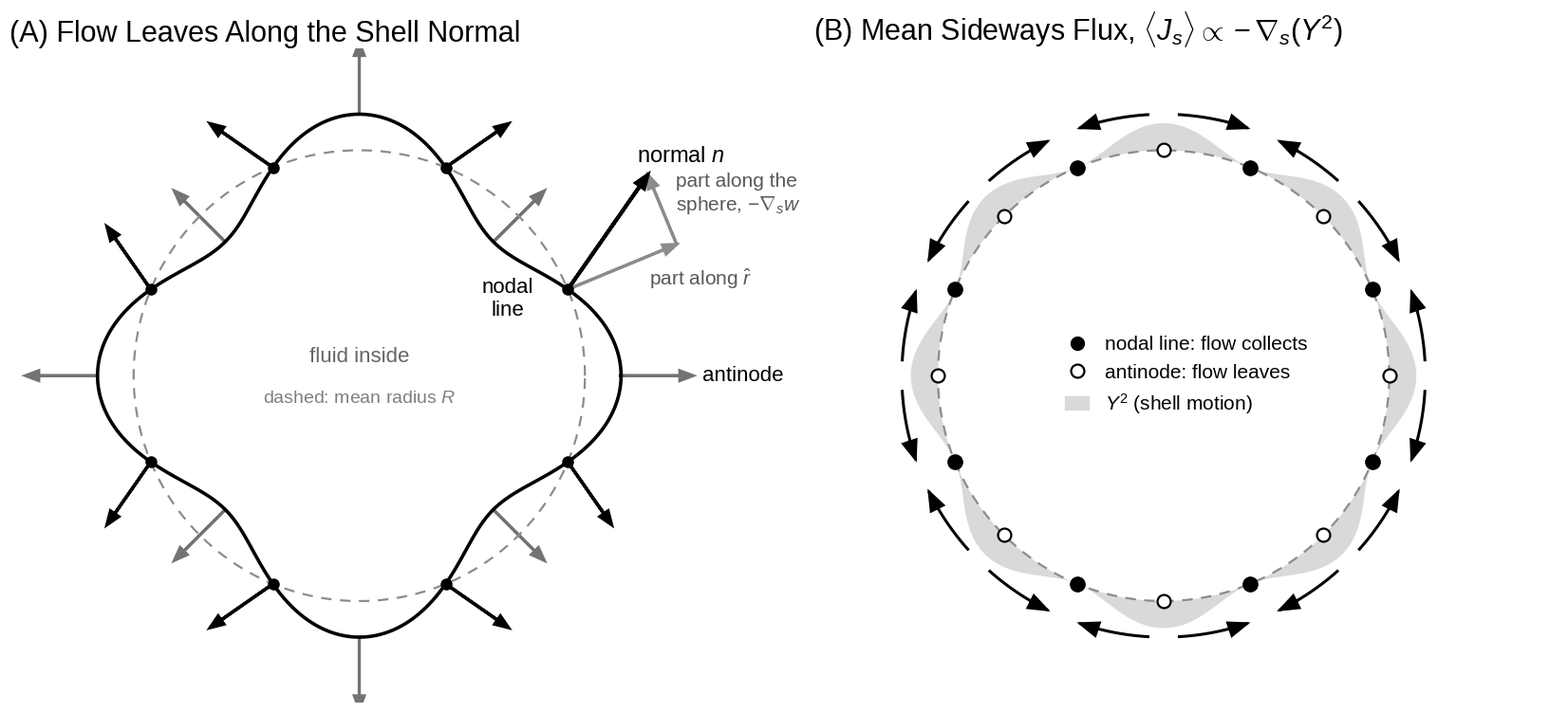

Generate this figure with matplotlib:
"""Qualitative figure: flow through a permeable vibrating shell, seen in one slice.

    python shell_flux_figure.py                      # mode 4, writes shell_flux.png and .pdf
    python shell_flux_figure.py --mode 6 --amp 0.12 --out shell_flux_m6

The shell sits at r = R + w, with w = W cos(wt) Y and Y = cos(m theta) in the slice.

(A) Shell shape (solid) against the mean circle (dashed). Arrows give the shell
    normal n = r_hat - grad_s w, the direction in which fluid leaves the shell.
    At the antinodes the shell is flat and n points along the mean radius. At the
    nodal lines the slope is largest and n leans sideways; at one nodal line n is
    split into its part along the mean radius and its part along the sphere.
(B) Cycle-averaged sideways flux <J_s> ~ -grad_s(Y^2) for k > 0 (q = k w): it runs
    from each antinode toward the nearest nodal line, where the flow collects.

Self-contained (numpy and matplotlib only). Grey scale, in the style of the paper figures.
"""
import argparse

import numpy as np
import matplotlib

matplotlib.use("Agg")
import matplotlib.pyplot as plt  # noqa: E402


def paper_style():
    """Arial-type font, plain left-aligned titles, larger text, white background."""
    plt.rcParams.update({
        "font.family": "sans-serif", "font.sans-serif": ["Liberation Sans", "Arial", "Helvetica", "DejaVu Sans"],
        "mathtext.fontset": "custom", "mathtext.rm": "Liberation Sans", "mathtext.it": "Liberation Sans:italic",
        "mathtext.bf": "Liberation Sans:bold",
        "axes.titleweight": "normal", "axes.titlelocation": "left", "axes.titlesize": 22,
        "font.size": 20, "legend.fontsize": 15, "legend.frameon": False,
        "figure.facecolor": "white", "savefig.facecolor": "white", "pdf.fonttype": 42,
    })


def shell(theta, R, A, m):
    """Point on the shell, unit normal, and the radial and sideways unit vectors at angle theta."""
    r = R + A * np.cos(m * theta)
    dr = -A * m * np.sin(m * theta)
    er = np.array([np.cos(theta), np.sin(theta)])
    et = np.array([-np.sin(theta), np.cos(theta)])
    n = r * er - dr * et                       # outward normal of the polar curve r(theta)
    return r * er, n / np.linalg.norm(n), er, et


def arrow(ax, start, vec, color, lw, scale=1.0):
    ax.arrow(*start, *vec, color=color, lw=lw, head_width=0.045 * scale, head_length=0.06 * scale,
             length_includes_head=True)


def panel_normals(ax, R, A, m):
    th = np.linspace(0, 2 * np.pi, 1200)
    r = R + A * np.cos(m * th)
    ax.plot(R * np.cos(th), R * np.sin(th), color="0.55", lw=1.6, ls=(0, (5, 4)))
    ax.plot(r * np.cos(th), r * np.sin(th), color="k", lw=2.6)
    antinodes = np.arange(2 * m) * np.pi / m
    nodes = np.pi / (2 * m) + np.arange(2 * m) * np.pi / m
    for t in antinodes:                        # flat shell: flow along the mean radius
        p, n, *_ = shell(t, R, A, m)
        arrow(ax, p, 0.32 * n, "0.45", 2.2)
    t0 = nodes[0]
    for t in nodes:                            # steepest shell: normal leans sideways
        p, n, *_ = shell(t, R, A, m)
        ax.plot(*p, "o", color="k", ms=8)
        if t != t0:
            arrow(ax, p, 0.34 * n, "k", 2.4)
    p, n, er, et = shell(t0, R, A, m)          # split the normal at one nodal line
    L = 0.62
    pr, pt = L * np.dot(n, er) * er, L * np.dot(n, et) * et
    arrow(ax, p, pr, "0.55", 2.2)
    arrow(ax, p + pr, pt, "0.55", 2.2)
    arrow(ax, p, L * n, "k", 2.8)
    ax.text(*(p + L * n + np.array([-0.05, 0.06])), "normal $n$", fontsize=17)
    ax.text(*(p + 0.6 * pr + np.array([0.07, -0.10])), r"part along $\hat{r}$", fontsize=15, color="0.35")
    ax.text(*(p + pr + 0.5 * pt + np.array([0.06, 0.0])), "part along the\nsphere, " + r"$-\nabla_s w$",
            fontsize=15, color="0.35")
    pa, *_ = shell(0.0, R, A, m)
    ax.text(pa[0] + 0.36, pa[1], "antinode", va="center", fontsize=16)
    ax.text(*(p * 0.80 + np.array([-0.08, -0.04])), "nodal\nline", fontsize=16, ha="center")
    ax.text(0, 0.06, "fluid inside", ha="center", fontsize=16, color="0.4")
    ax.text(0, -0.12, "dashed: mean radius $R$", ha="center", fontsize=14, color="0.5")
    ax.set_title("(A) Flow Leaves Along the Shell Normal")


def panel_mean_flux(ax, R, m, band=0.12, ring=1.16):
    th = np.linspace(0, 2 * np.pi, 1200)
    Y2 = np.cos(m * th) ** 2
    ax.plot(R * np.cos(th), R * np.sin(th), color="0.55", lw=1.6, ls=(0, (5, 4)))
    outer = R + band * Y2                      # grey band: Y^2, where the shell moves most
    ax.fill(np.r_[outer * np.cos(th), R * np.cos(th[::-1])], np.r_[outer * np.sin(th), R * np.sin(th[::-1])],
            color="0.85", lw=0)
    antinodes = np.arange(2 * m) * np.pi / m
    nodes = np.pi / (2 * m) + np.arange(2 * m) * np.pi / m
    half = np.pi / (2 * m)
    for t in antinodes:                        # <J_s> ~ -d(Y^2)/dtheta: from each antinode to its two nodes
        for sgn in (1, -1):
            a = np.linspace(t + sgn * 0.06, t + sgn * (half - 0.07), 30)
            ax.plot(ring * np.cos(a), ring * np.sin(a), color="k", lw=2.2)
            e = np.array([np.cos(a[-1]), np.sin(a[-1])])
            tg = sgn * np.array([-np.sin(a[-1]), np.cos(a[-1])])
            arrow(ax, ring * e - 0.02 * tg, 0.02 * tg, "k", 2.2, scale=1.3)
    for t in nodes:
        ax.plot(R * np.cos(t), R * np.sin(t), "o", color="k", ms=11)
    for t in antinodes:
        ax.plot(R * np.cos(t), R * np.sin(t), "o", mfc="white", mec="k", ms=10, mew=1.6)
    ax.plot([], [], "o", color="k", ms=10, label="nodal line: flow collects")
    ax.plot([], [], "o", mfc="white", mec="k", ms=10, mew=1.6, label="antinode: flow leaves")
    ax.fill([], [], color="0.85", label=r"$Y^2$ (shell motion)")
    ax.legend(loc="center", handlelength=1.2)
    ax.set_title(r"(B) Mean Sideways Flux, $\langle J_s\rangle \propto -\nabla_s(Y^2)$")


def main():
    p = argparse.ArgumentParser(description=__doc__.splitlines()[0])
    p.add_argument("--mode", type=int, default=4, help="number of wavelengths around the slice, Y = cos(m theta)")
    p.add_argument("--amp", type=float, default=0.16, help="drawn amplitude in units of R (exaggerated)")
    p.add_argument("--out", default="shell_flux", help="output name, without extension")
    args = p.parse_args()
    paper_style()
    fig, (ax, bx) = plt.subplots(1, 2, figsize=(17, 8.6),
                                 gridspec_kw=dict(wspace=0.08, left=0.02, right=0.98, top=0.9, bottom=0.04))
    for a in (ax, bx):
        a.set_aspect("equal")
        a.set_xlim(-1.55, 1.75)
        a.set_ylim(-1.45, 1.45)
        a.axis("off")
    panel_normals(ax, 1.0, args.amp, args.mode)
    panel_mean_flux(bx, 1.0, args.mode)
    for ext in ("png", "pdf"):
        fig.savefig(f"{args.out}.{ext}", dpi=200)
    print(f"saved {args.out}.png and {args.out}.pdf")


if __name__ == "__main__":
    main()
